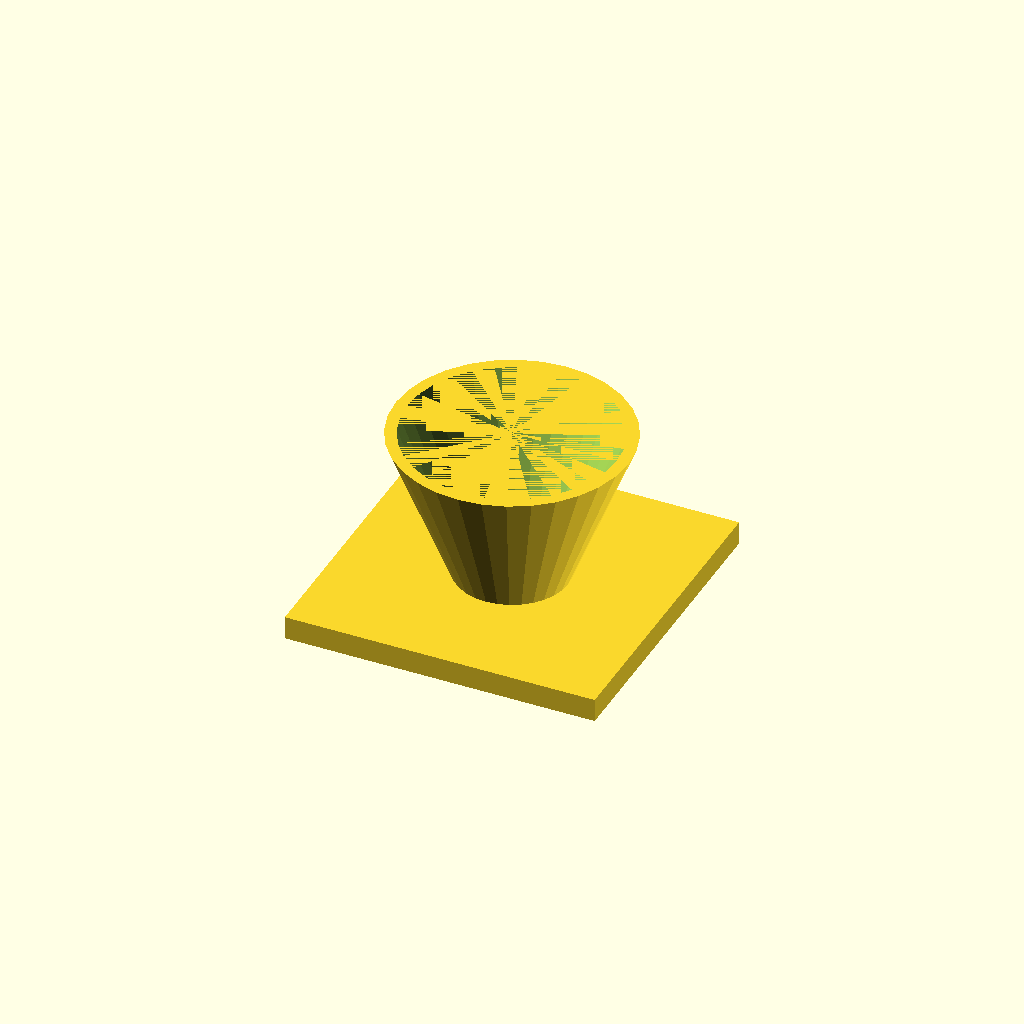
Cell 1: rendered with the file's own defaults.
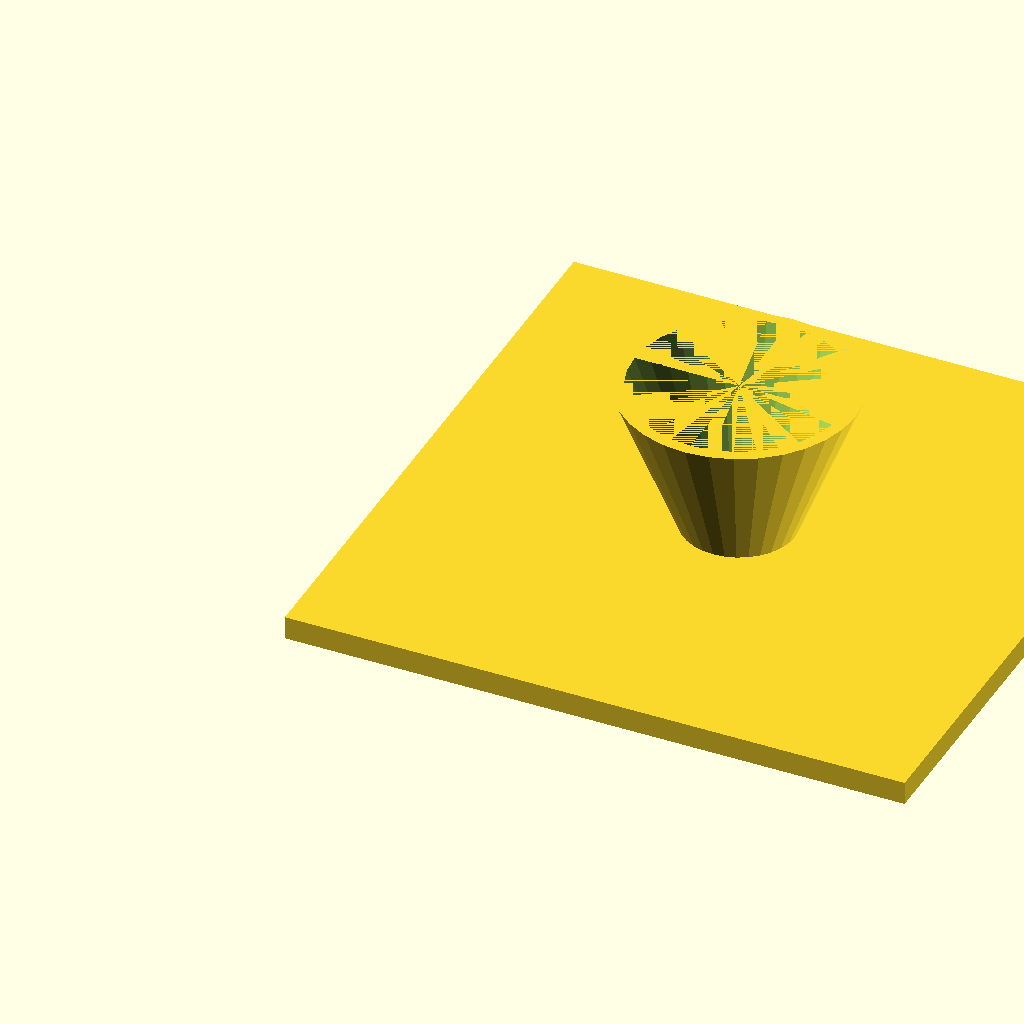
Cell 2: the same model with fl = 160.
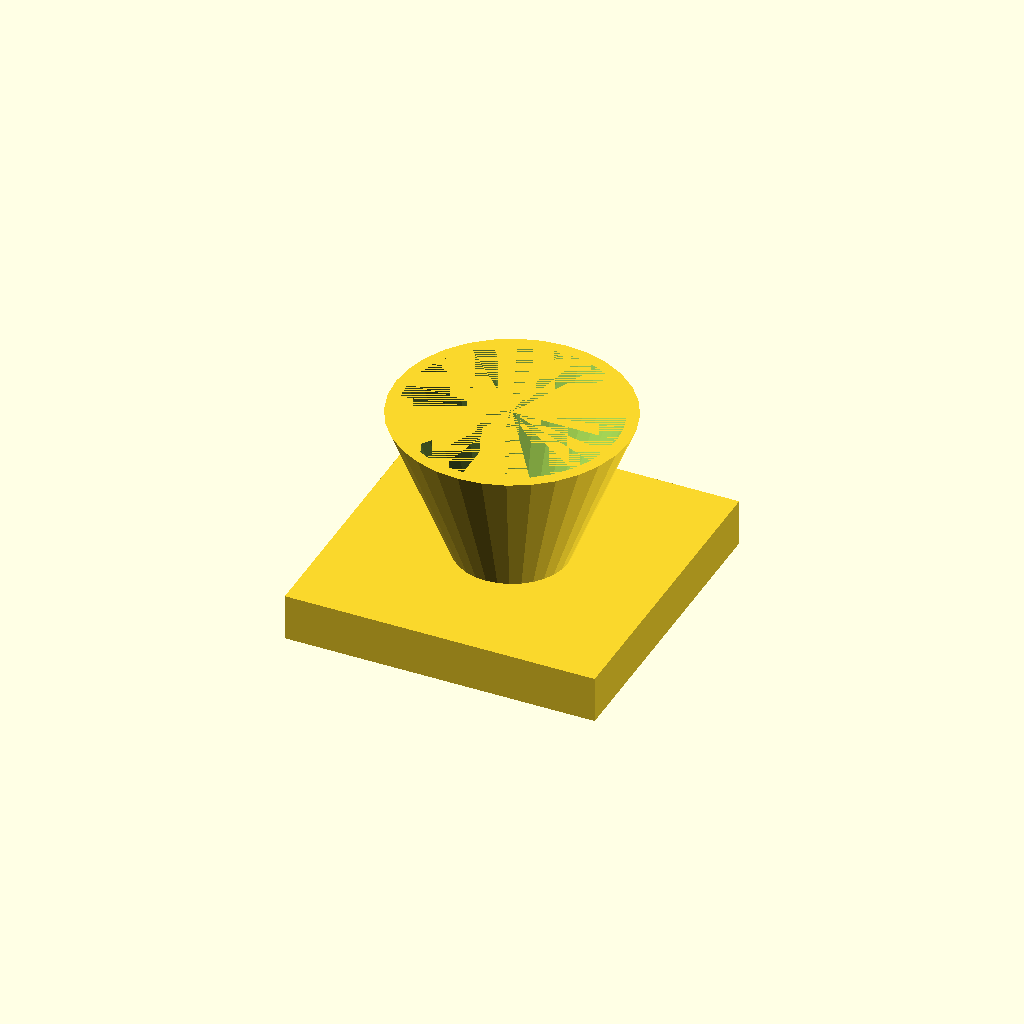
Cell 3: fl_t = 12 (everything else at default).
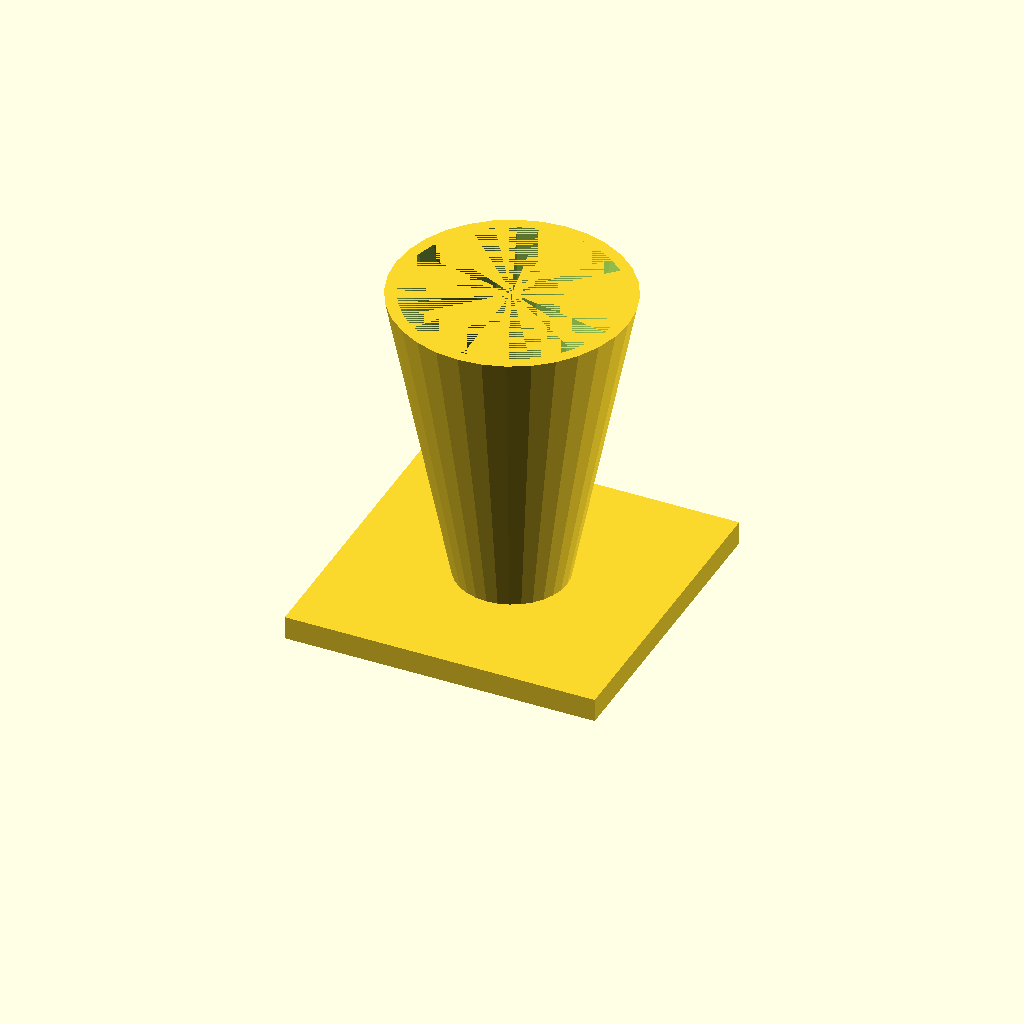
Cell 4: the same model with cone_h = 80.
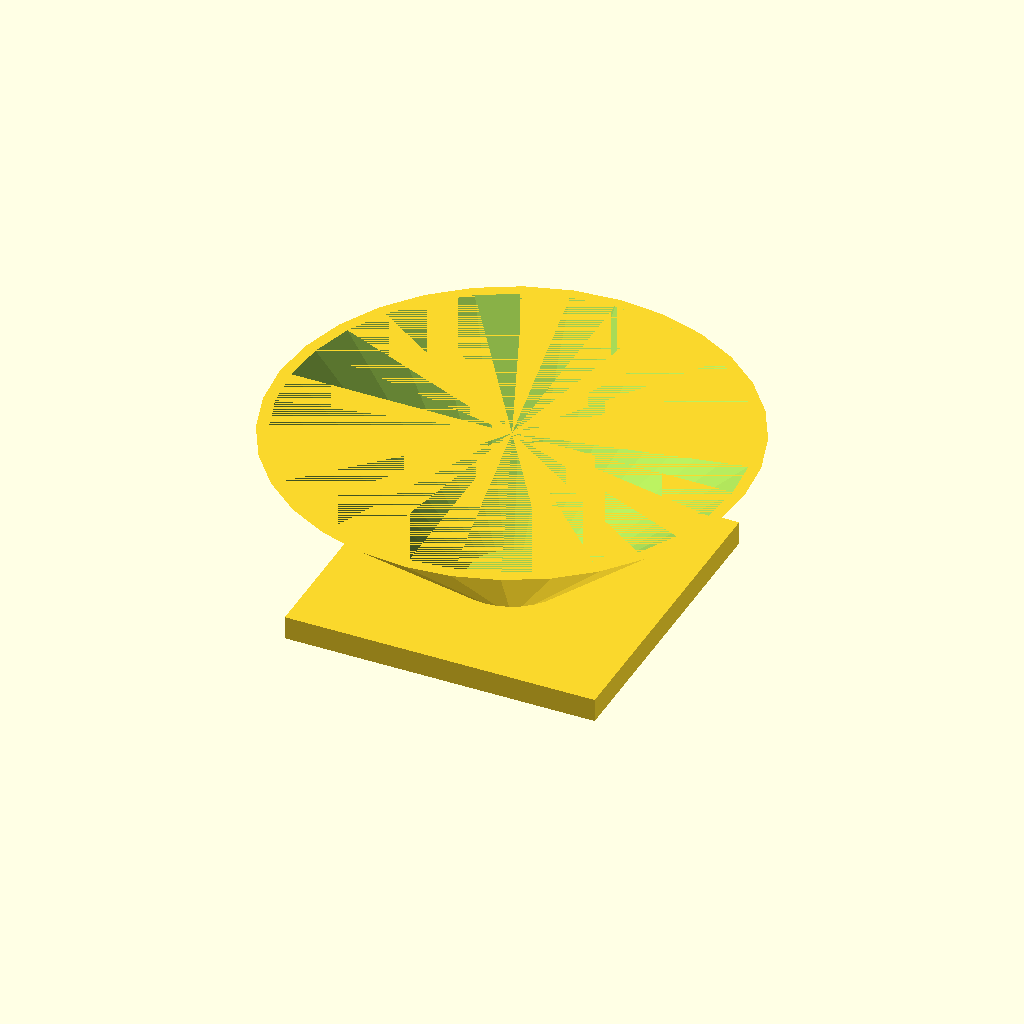
Cell 5: the same model with top_d = 120.
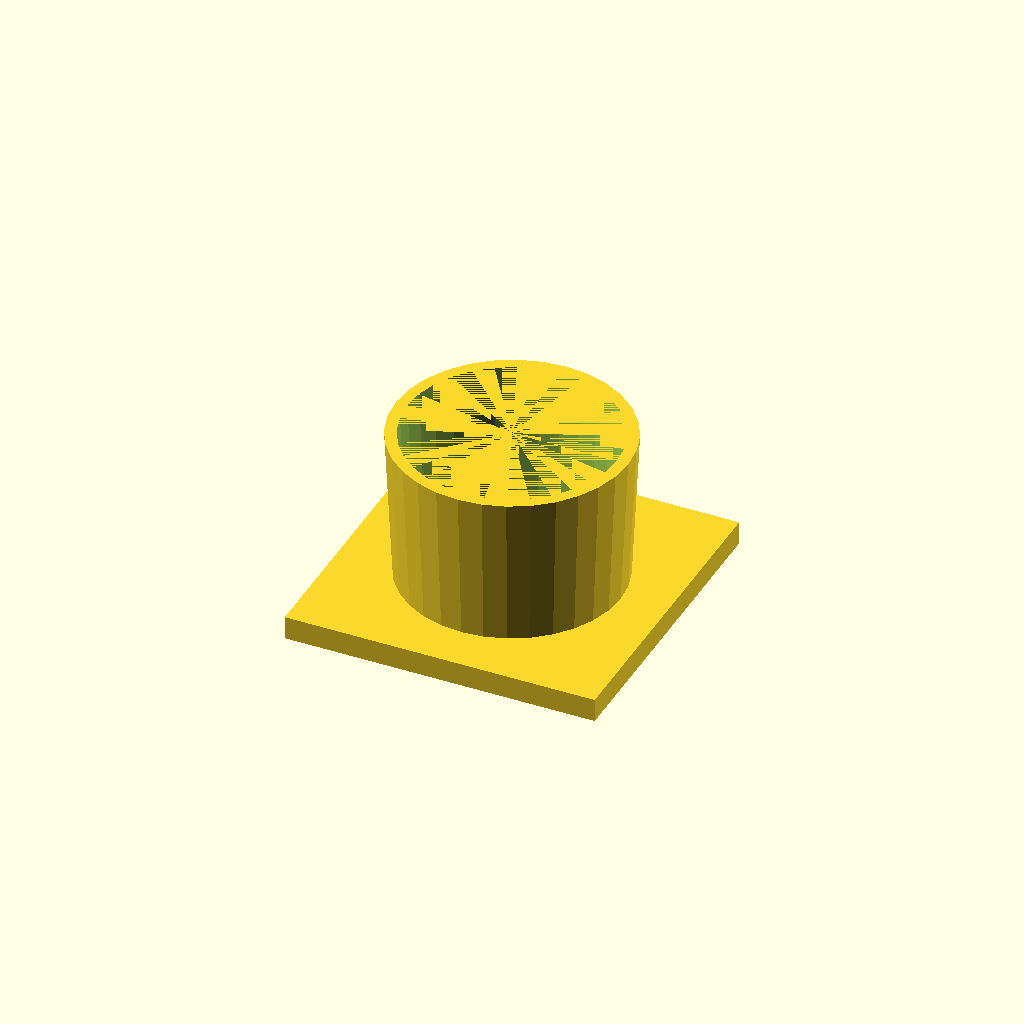
Cell 6 — bot_d set to 56, the other parameters unchanged.
All cells are drawn from one camera (rotation 55°, 0°, 25°, orthographic, colour scheme Cornfield), so only the parameter changes between them.
Source of the model, optional_data/data/solid3/hopper/part_0178.scad:
$fn = 32;

// ----------------------------------------------------------------------
// Hopper: funnel with square flange
// ----------------------------------------------------------------------

// --- parameters (mm) ---
fl = 80;                  // flange side, X and Y
fl_t = 6;                 // flange thickness
cone_h = 40;              // cone height above the flange
top_d = 60;               // cone mouth diameter
bot_d = 28;               // cone spout diameter
wall = 3;                 // cone wall thickness
fit_tol = 0.05;           // tolerance for press fits, mm
free_tol = 0.2;           // tolerance for clearance fits, mm

bore_d = bot_d - 2 * wall;  // spout bore diameter
total_h = fl_t + cone_h - 1;  // overall height

difference() {
  union() {
    cube([fl, fl, fl_t]);
    translate([fl / 2, fl / 2, fl_t - 1])
      cylinder(h = cone_h, d1 = bot_d, d2 = top_d);
  }
  translate([fl / 2, fl / 2, fl_t - 2])
    cylinder(h = cone_h + 1, d1 = bore_d, d2 = top_d - 2 * wall);
}
Customizer parameters (derived from the source; name, type, default, range or options):
fl: number, default 80
fl_t: number, default 6
cone_h: number, default 40
top_d: number, default 60
bot_d: number, default 28
wall: number, default 3
fit_tol: number, default 0.05
free_tol: number, default 0.2
